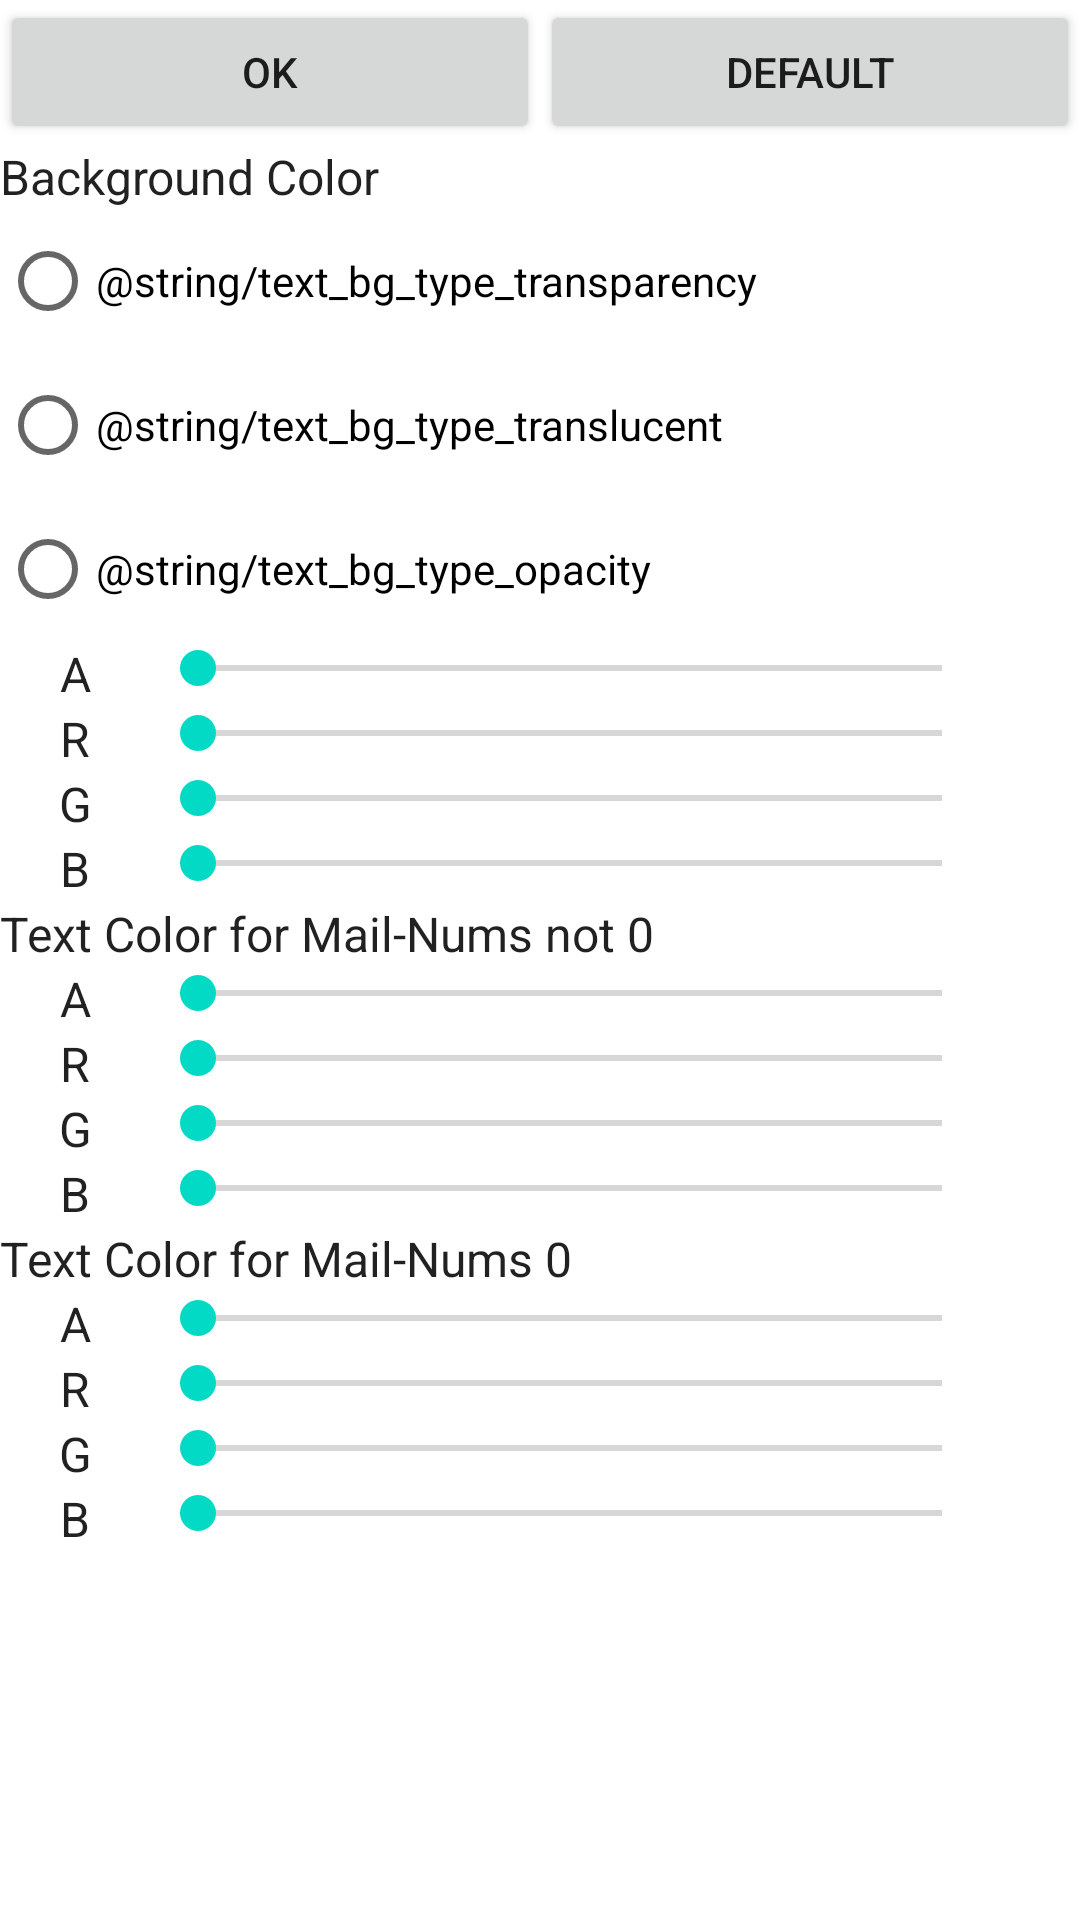

Reconstruct the res/layout file that produces this screen, plus the resources it refers to.
<!-- AndroidManifest.xml: fallback theme Theme.MaterialComponents.DayNight.NoActionBar -->
<!-- res/layout/color_edit_activity_layout.xml -->
<?xml version="1.0" encoding="utf-8"?>
<LinearLayout xmlns:android="http://schemas.android.com/apk/res/android"
    style="@style/Conf.BaseLayout"
    >
    <LinearLayout
            android:orientation="horizontal"
            android:layout_width="fill_parent"
            android:layout_height="wrap_content"
        >
        <Button
            android:id="@+id/ok_button"
            android:layout_width="fill_parent"
            android:layout_height="wrap_content"
            android:text="@string/ok_button"
            android:layout_weight="1"
            />
        <Button
            android:id="@+id/default_button"
            android:layout_width="fill_parent"
            android:layout_height="wrap_content"
            android:text="@string/default_button"
            android:layout_weight="1"
            />
    </LinearLayout>
    <TextView
        android:text="@string/bg_seekbar_title"
        style="@style/Conf.HeaderTitle"
        />
    <LinearLayout
        android:id="@+id/bg_setting_layout_1"
        style="@style/Conf.BgSettingLayout"
        >
        <RadioGroup
            android:id="@+id/bg_type"
            android:layout_width="fill_parent"
            android:layout_height="wrap_content"
            >
            <RadioButton android:id="@+id/bg_type_transparency"
                android:layout_width="wrap_content"
                android:layout_height="wrap_content"
                android:text="@string/text_bg_type_transparency"
                />
            <RadioButton android:id="@+id/bg_type_translucent"
                android:layout_width="wrap_content"
                android:layout_height="wrap_content"
                android:text="@string/text_bg_type_translucent"
                />
            <RadioButton android:id="@+id/bg_type_opacity"
                android:layout_width="wrap_content"
                android:layout_height="wrap_content"
                android:text="@string/text_bg_type_opacity"
                />
        </RadioGroup>
    </LinearLayout>
    <LinearLayout
        android:id="@+id/bg_setting_layout_2"
        android:orientation="vertical"
        style="@style/Conf.BgSettingLayout"
        >
        <LinearLayout
            style="@style/Conf.SeekBarRowLayout"
            >
            <TextView
                android:id="@+id/bg_seekbar_title_a"
                android:text="@string/alpha"
                style="@style/Conf.SeekBarText"
                />
            <SeekBar
                android:id="@+id/bg_seekbar_a"
                style="@style/Conf.SeekBar"
                />
        </LinearLayout>
        <LinearLayout
            style="@style/Conf.SeekBarRowLayout"
            >
            <TextView
                android:id="@+id/bg_seekbar_title_r"
                android:text="@string/red"
                style="@style/Conf.SeekBarText"
                />
            <SeekBar
                android:id="@+id/bg_seekbar_r"
                style="@style/Conf.SeekBar"
                />
        </LinearLayout>
        <LinearLayout
            style="@style/Conf.SeekBarRowLayout"
            >
            <TextView
                android:id="@+id/bg_seekbar_title_g"
                android:text="@string/green"
                style="@style/Conf.SeekBarText"
                />
            <SeekBar
                android:id="@+id/bg_seekbar_g"
                style="@style/Conf.SeekBar"
                />
        </LinearLayout>
        <LinearLayout
            style="@style/Conf.SeekBarRowLayout"
            >
            <TextView
                android:id="@+id/bg_seekbar_title_b"
                android:text="@string/blue"
                style="@style/Conf.SeekBarText"
                />
            <SeekBar
                android:id="@+id/bg_seekbar_b"
                style="@style/Conf.SeekBar"
                />
        </LinearLayout>
    </LinearLayout>
    <TextView
        android:id="@+id/not_zero_text_seekbar_title"
        android:text="@string/not_zero_text_seekbar_title"
        style="@style/Conf.HeaderTitle"
        />
    <LinearLayout
        style="@style/Conf.SeekBarRowLayout"
        >
        <TextView
            android:id="@+id/not_zero_text_seekbar_title_a"
            android:text="@string/alpha"
            style="@style/Conf.SeekBarText"
            />
        <SeekBar
            android:id="@+id/not_zero_text_seekbar_a"
            style="@style/Conf.SeekBar"
            />
    </LinearLayout>
    <LinearLayout
        style="@style/Conf.SeekBarRowLayout"
        >
        <TextView
            android:id="@+id/not_zero_text_seekbar_title_r"
            android:text="@string/red"
            style="@style/Conf.SeekBarText"
            />
        <SeekBar
            android:id="@+id/not_zero_text_seekbar_r"
            style="@style/Conf.SeekBar"
            />
    </LinearLayout>
    <LinearLayout
        style="@style/Conf.SeekBarRowLayout"
        >
        <TextView
            android:id="@+id/not_zero_text_seekbar_title_g"
            android:text="@string/green"
            style="@style/Conf.SeekBarText"
            />
        <SeekBar
            android:id="@+id/not_zero_text_seekbar_g"
            style="@style/Conf.SeekBar"
            />
    </LinearLayout>
    <LinearLayout
        style="@style/Conf.SeekBarRowLayout"
        >
        <TextView
            android:id="@+id/not_zero_text_seekbar_title_b"
            android:text="@string/blue"
            style="@style/Conf.SeekBarText"
            />
        <SeekBar
            android:id="@+id/not_zero_text_seekbar_b"
            style="@style/Conf.SeekBar"
            />
    </LinearLayout>
    <TextView
        android:id="@+id/zero_text_seekbar_title"
        android:text="@string/zero_text_seekbar_title"
        style="@style/Conf.HeaderTitle"
        />
    <LinearLayout
        style="@style/Conf.SeekBarRowLayout"
        >
        <TextView
            android:id="@+id/zero_text_seekbar_title_a"
            android:text="@string/alpha"
            style="@style/Conf.SeekBarText"
            />
        <SeekBar
            android:id="@+id/zero_text_seekbar_a"
            style="@style/Conf.SeekBar"
            />
    </LinearLayout>
    <LinearLayout
        style="@style/Conf.SeekBarRowLayout"
        >
        <TextView
            android:id="@+id/zero_text_seekbar_title_r"
            android:text="@string/red"
            style="@style/Conf.SeekBarText"
            />
        <SeekBar
            android:id="@+id/zero_text_seekbar_r"
            style="@style/Conf.SeekBar"
            />
    </LinearLayout>
    <LinearLayout
        style="@style/Conf.SeekBarRowLayout"
        >
        <TextView
            android:id="@+id/zero_text_seekbar_title_g"
            android:text="@string/green"
            style="@style/Conf.SeekBarText"
            />
        <SeekBar
            android:id="@+id/zero_text_seekbar_g"
            style="@style/Conf.SeekBar"
            />
    </LinearLayout>
    <LinearLayout
        style="@style/Conf.SeekBarRowLayout"
        >
        <TextView
            android:id="@+id/zero_text_seekbar_title_b"
            android:text="@string/blue"
            style="@style/Conf.SeekBarText"
            />
        <SeekBar
            android:id="@+id/zero_text_seekbar_b"
            style="@style/Conf.SeekBar"
            />
    </LinearLayout>
</LinearLayout>
<!-- resources referenced by this layout -->
<resources>
  <string name="alpha">A</string>
  <string name="bg_seekbar_title">Background Color</string>
  <string name="blue">B</string>
  <string name="default_button">Default</string>
  <string name="green">G</string>
  <string name="not_zero_text_seekbar_title">Text Color for Mail-Nums not 0</string>
  <string name="ok_button">OK</string>
  <string name="red">R</string>
  <string name="zero_text_seekbar_title">Text Color for Mail-Nums 0</string>
  <style name="Conf.BaseLayout" parent="android:Theme">
          <item name="android:orientation">vertical</item>
          <item name="android:layout_width">fill_parent</item>
          <item name="android:layout_height">fill_parent</item>
      </style>
  <style name="Conf.BgSettingLayout" parent="android:Theme">
          <item name="android:layout_width">fill_parent</item>
          <item name="android:layout_height">wrap_content</item>
      </style>
  <style name="Conf.HeaderTitle" parent="android:Theme">
          <item name="android:layout_width">fill_parent</item>
          <item name="android:layout_height">wrap_content</item>
      </style>
  <style name="Conf.SeekBar" parent="android:Theme">
          <item name="android:layout_width">fill_parent</item>
          <item name="android:layout_height">wrap_content</item>
          <item name="android:layout_marginRight">30.0dip</item>
      </style>
  <style name="Conf.SeekBarRowLayout" parent="android:Theme">
          <item name="android:layout_width">fill_parent</item>
          <item name="android:layout_height">wrap_content</item>
      </style>
  <style name="Conf.SeekBarText" parent="android:Theme">
          <item name="android:layout_width">wrap_content</item>
          <item name="android:layout_height">wrap_content</item>
          <item name="android:minWidth">50.0dip</item>
          <item name="android:gravity">center</item>
          <item name="android:layout_gravity">center</item>
      </style>
</resources>
